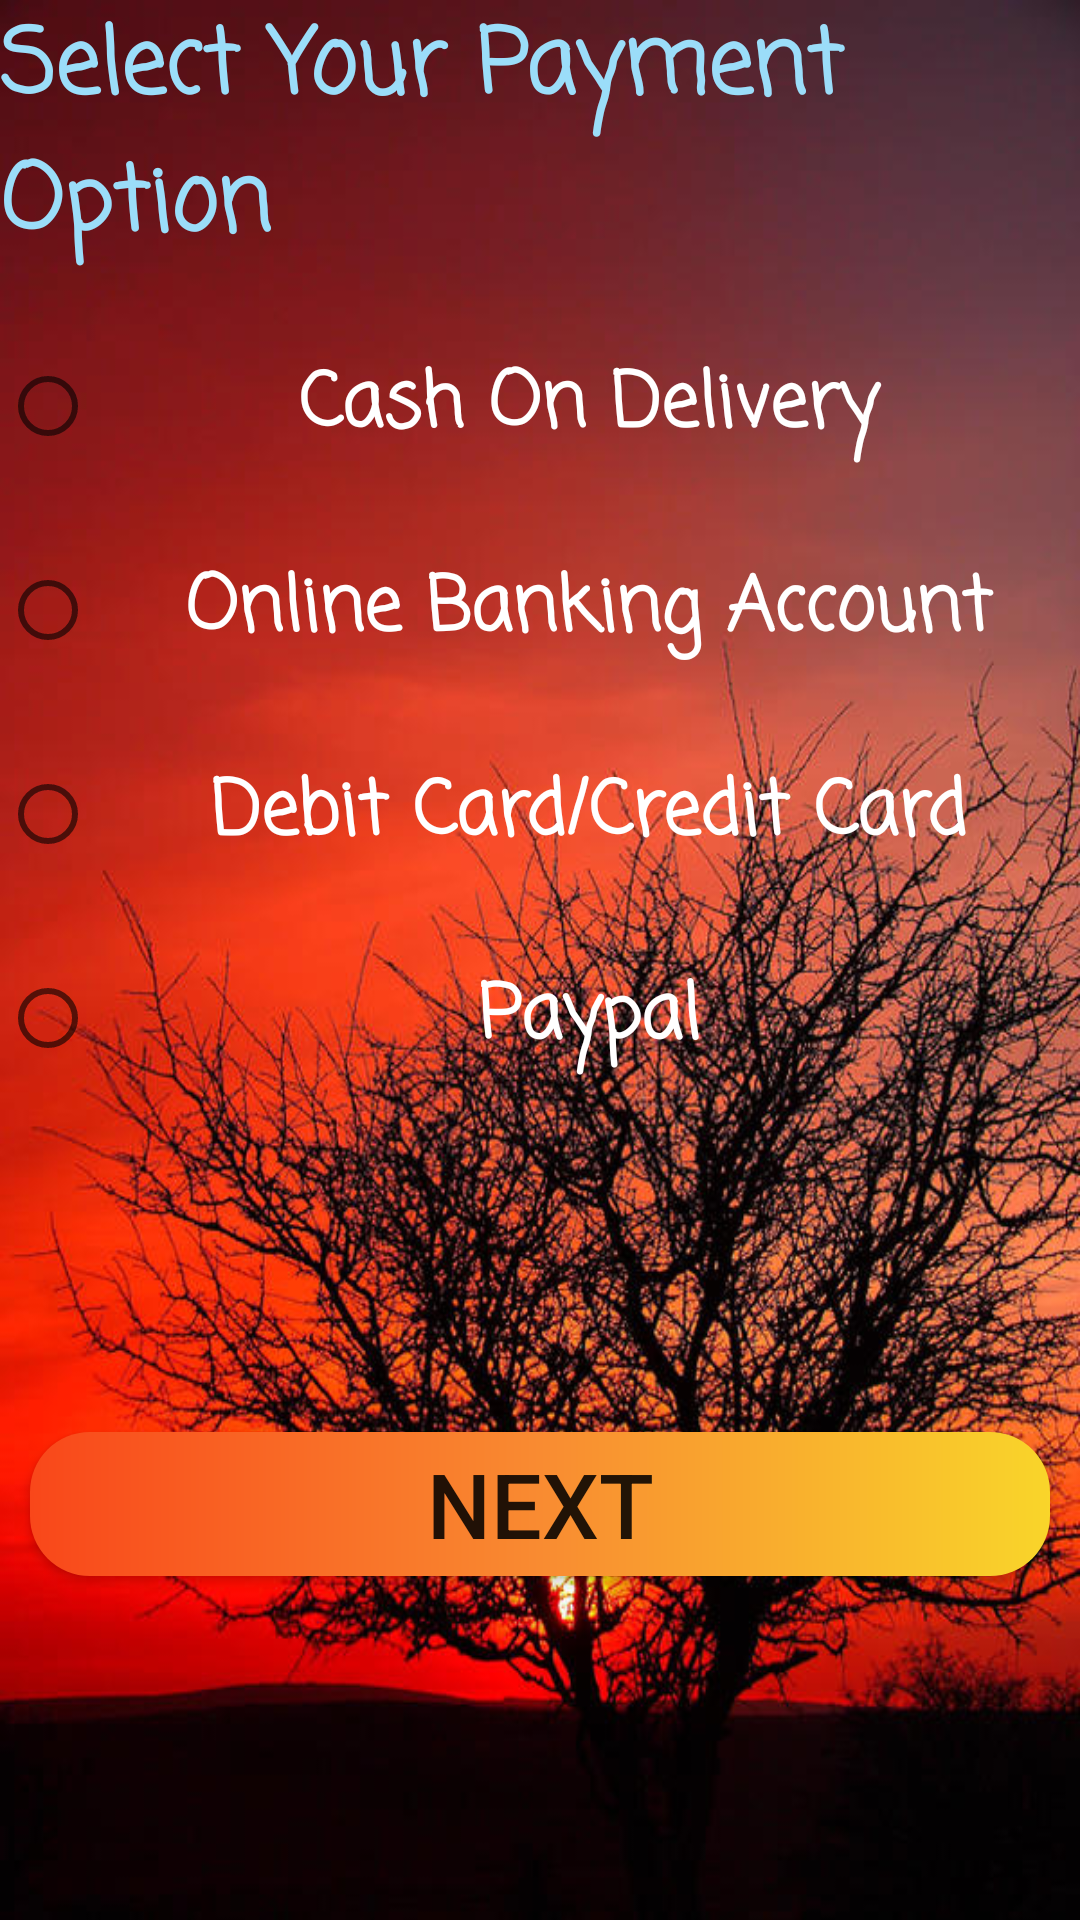

Android layout source for this screen:
<!-- AndroidManifest.xml: application theme Theme.ShoppingAppProject -->
<!-- res/layout/fragment_checkout_payment.xml -->
<?xml version="1.0" encoding="utf-8"?>
<androidx.constraintlayout.widget.ConstraintLayout xmlns:android="http://schemas.android.com/apk/res/android"
    xmlns:tools="http://schemas.android.com/tools"
    android:layout_width="match_parent"
    android:layout_height="match_parent"
    android:layout_margin="10dp"
    android:background="@drawable/sunset_orange"
    xmlns:app="http://schemas.android.com/apk/res-auto"
    tools:context=".view.cart.CheckoutPaymentFragment">

    <androidx.appcompat.widget.AppCompatTextView
        android:layout_width="match_parent"
        android:layout_height="wrap_content"
        android:id="@+id/txt_select_payment"
        android:text="@string/select_payment"
        style="@style/BasicTextViewStyle"
        android:textSize="30sp"
        app:layout_constraintTop_toTopOf="parent"
        app:layout_constraintStart_toStartOf="parent"/>
    <RadioGroup
        android:layout_width="match_parent"
        android:layout_height="wrap_content"
        android:id="@+id/radio_group_payment"
        app:layout_constraintTop_toBottomOf="@id/txt_select_payment">
        <RadioButton
            android:id="@+id/rtn_cod"
            android:layout_marginTop="20dp"
            android:layout_width="match_parent"
            android:layout_height="wrap_content"
            android:text="@string/radio_payment_1"
            android:textSize="25sp"
            android:textColor="@color/white"
            android:textStyle="bold"
            android:fontFamily="casual"
            android:gravity="center"/>
        <RadioButton
            android:id="@+id/rtn_oba"
            android:layout_marginTop="20dp"
            android:layout_width="match_parent"
            android:layout_height="wrap_content"
            android:text="@string/radio_payment_2"
            android:textSize="25sp"
            android:textColor="@color/white"
            android:textStyle="bold"
            android:fontFamily="casual"
            android:gravity="center"/>

        <RadioButton
            android:id="@+id/rtn_dc_cc"
            android:layout_marginTop="20dp"
            android:layout_width="match_parent"
            android:layout_height="wrap_content"
            android:text="@string/radio_payment_3"
            android:textSize="25sp"
            android:textColor="@color/white"
            android:textStyle="bold"
            android:fontFamily="casual"
            android:gravity="center"/>

        <RadioButton
            android:id="@+id/rtn_paypal"
            android:layout_marginTop="20dp"
            android:layout_width="match_parent"
            android:layout_height="wrap_content"
            android:text="@string/radio_payment_4"
            android:textSize="25sp"
            android:textColor="@color/white"
            android:textStyle="bold"
            android:fontFamily="casual"
            android:gravity="center"/>
    </RadioGroup>

    <androidx.appcompat.widget.AppCompatButton
        android:id="@+id/payment_btnNext"
        android:layout_width="match_parent"
        android:layout_height="wrap_content"
        android:layout_margin="10dp"
        android:background="@drawable/btn_fire_color"
        android:text="@string/next"
        android:textSize="30sp"
        app:layout_constraintBottom_toBottomOf="parent"
        app:layout_constraintTop_toBottomOf="@id/radio_group_payment"
        app:layout_constraintVertical_bias="0.498"
        tools:layout_editor_absoluteX="10dp" />


</androidx.constraintlayout.widget.ConstraintLayout>
<!-- resources referenced by this layout -->
<resources>
  <color name="white">#FFFFFFFF</color>
  <!-- drawable btn_fire_color (drawable) -->
  <?xml version="1.0" encoding="utf-8"?>
  <shape xmlns:android="http://schemas.android.com/apk/res/android"
      android:shape="rectangle">
  
      <corners android:radius="20dp"/>
      <gradient
          android:startColor="#F9471A"
          android:centerColor="#F98B31"
          android:endColor="#F9D52A">
      </gradient>
  
  </shape>
  <!-- drawable sunset_orange: png bitmap (drawable, 127714 bytes) -->
  <string name="next">Next</string>
  <string name="radio_payment_1">Cash On Delivery</string>
  <string name="radio_payment_2">Online Banking Account</string>
  <string name="radio_payment_3">Debit Card/Credit Card</string>
  <string name="radio_payment_4">Paypal</string>
  <string name="select_payment">Select Your Payment Option</string>
  <style name="BasicTextViewStyle" parent="android:Widget.TextView">
          <item name="android:textSize">20sp</item>
          <item name="android:textColor">#9BDDF9</item>
          <item name="android:textStyle">bold</item>
          <item name="fontFamily">casual</item>
      </style>
  <style name="Theme.ShoppingAppProject" parent="Theme.MaterialComponents.DayNight.NoActionBar">
          
          <item name="colorPrimary">@color/purple_500</item>
          <item name="colorPrimaryVariant">@color/purple_700</item>
          <item name="colorOnPrimary">@color/white</item>
          
          <item name="colorSecondary">@color/teal_200</item>
          <item name="colorSecondaryVariant">@color/teal_700</item>
          <item name="colorOnSecondary">@color/black</item>
          <item name="windowActionBar">false</item>
          <item name="windowNoTitle">true</item>
          
          <item name="android:statusBarColor" tools:targetApi="l">?attr/colorPrimaryVariant</item>
          
      </style>
  <color name="purple_500">#FF6200EE</color>
  <color name="purple_700">#FF3700B3</color>
  <color name="teal_200">#FF03DAC5</color>
  <color name="teal_700">#FF018786</color>
  <color name="black">#FF000000</color>
</resources>
